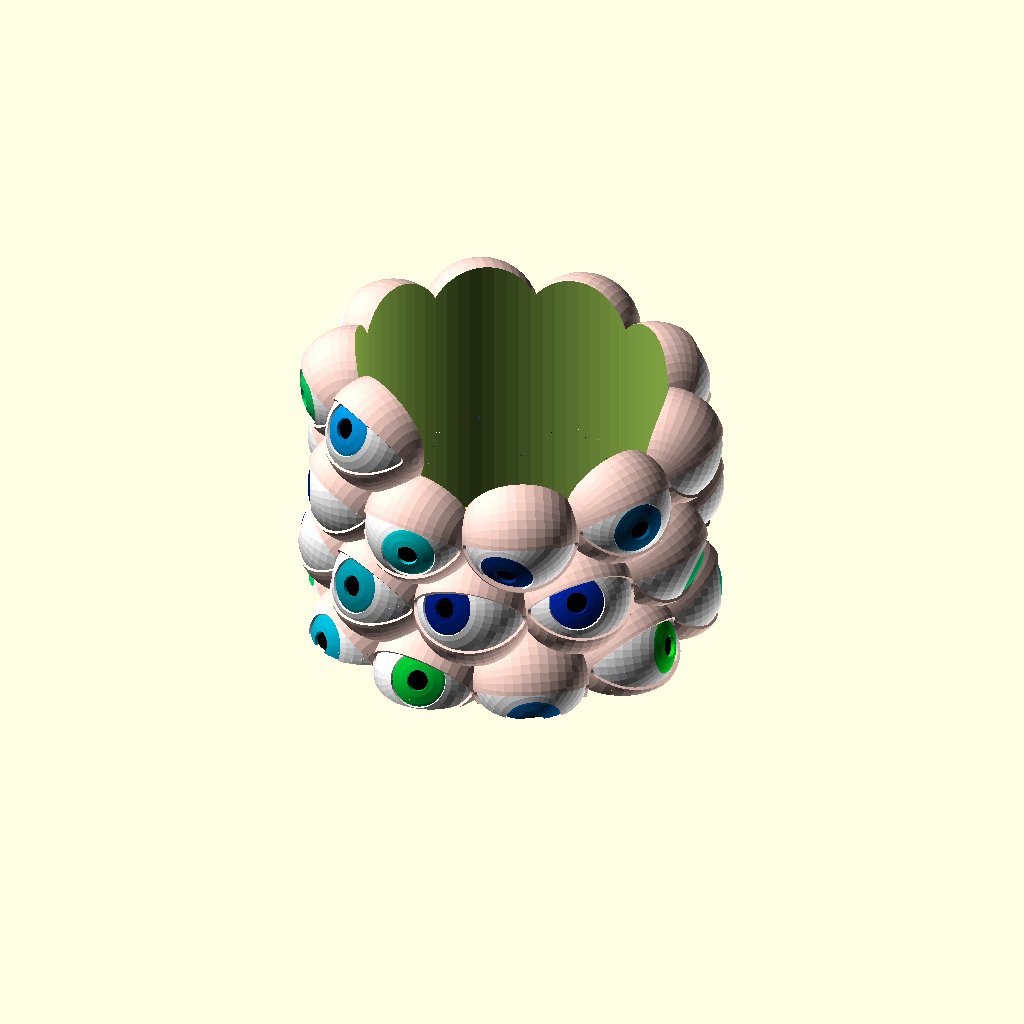
Cell 1: the model at its default parameters.
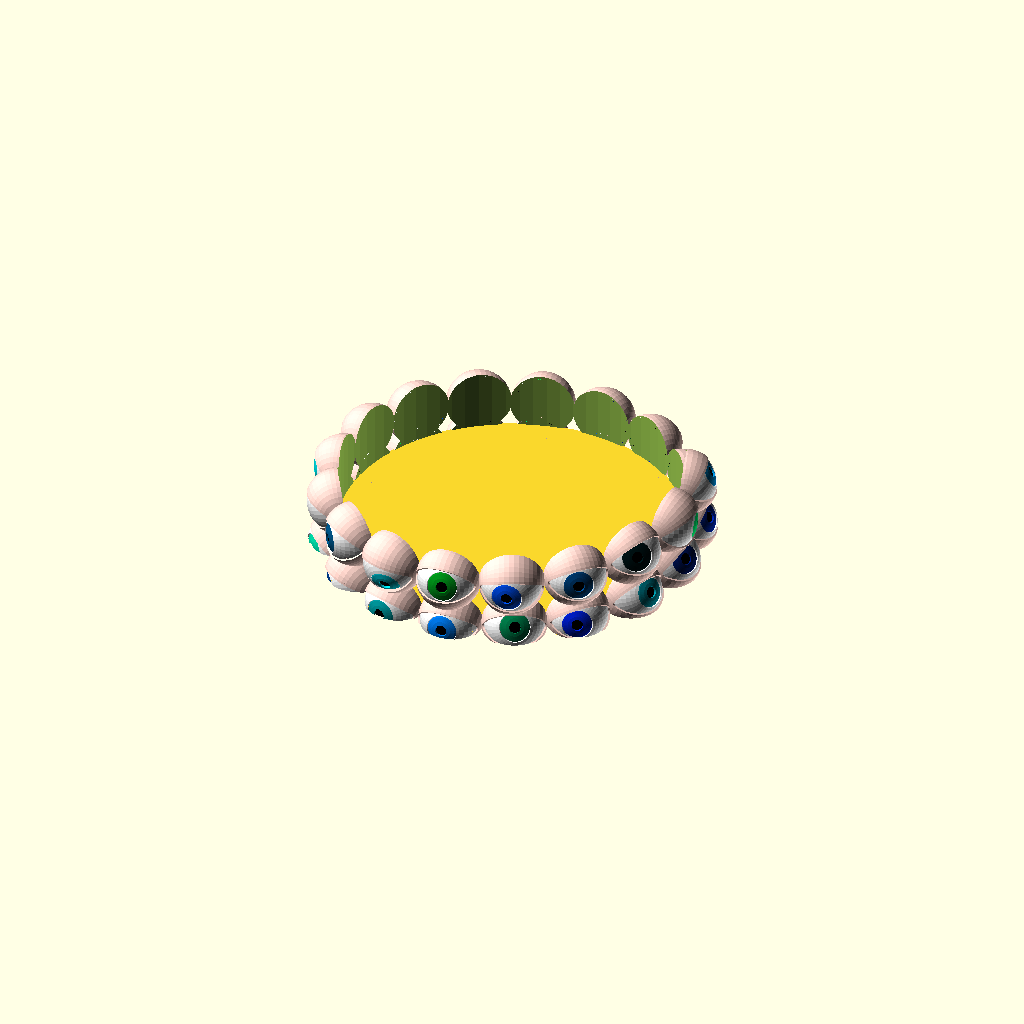
Cell 2: tube_r = 80 (everything else at default).
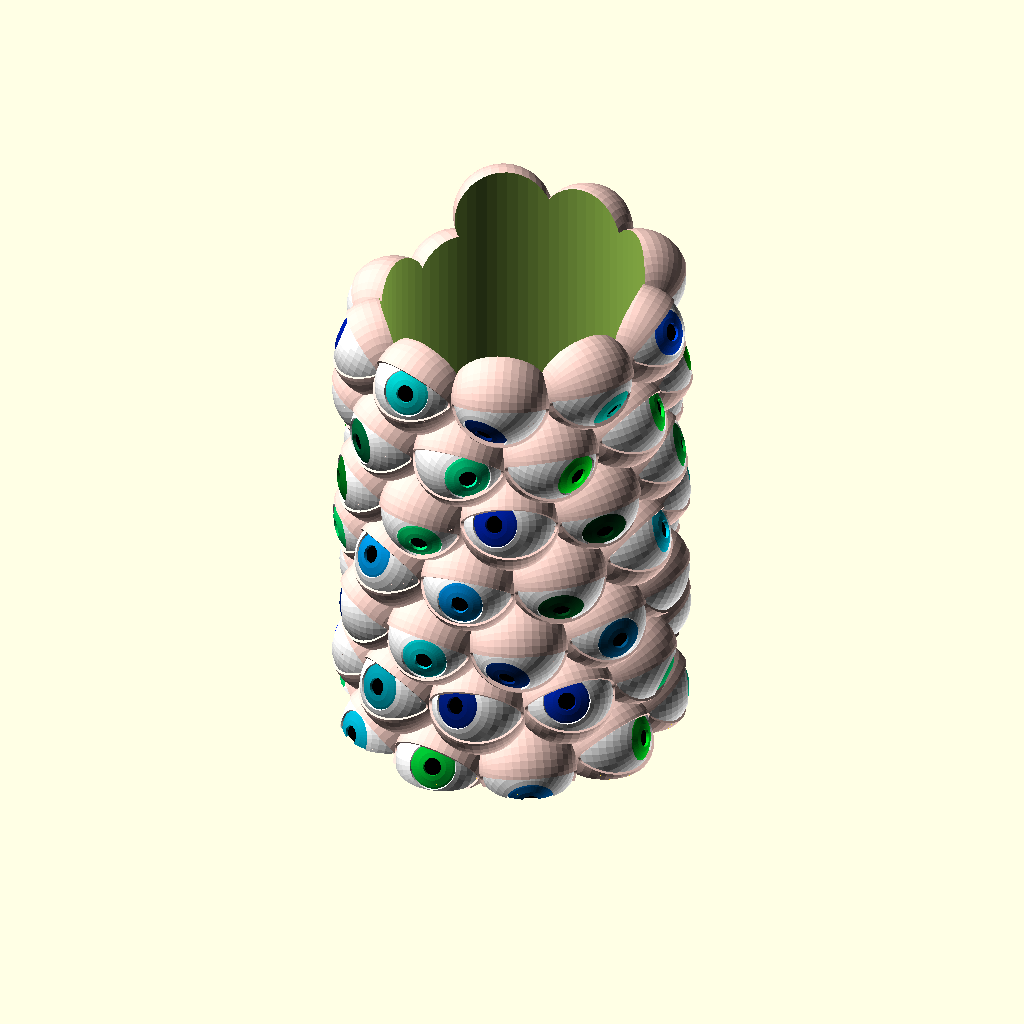
Cell 3: the same model with inc = 70.
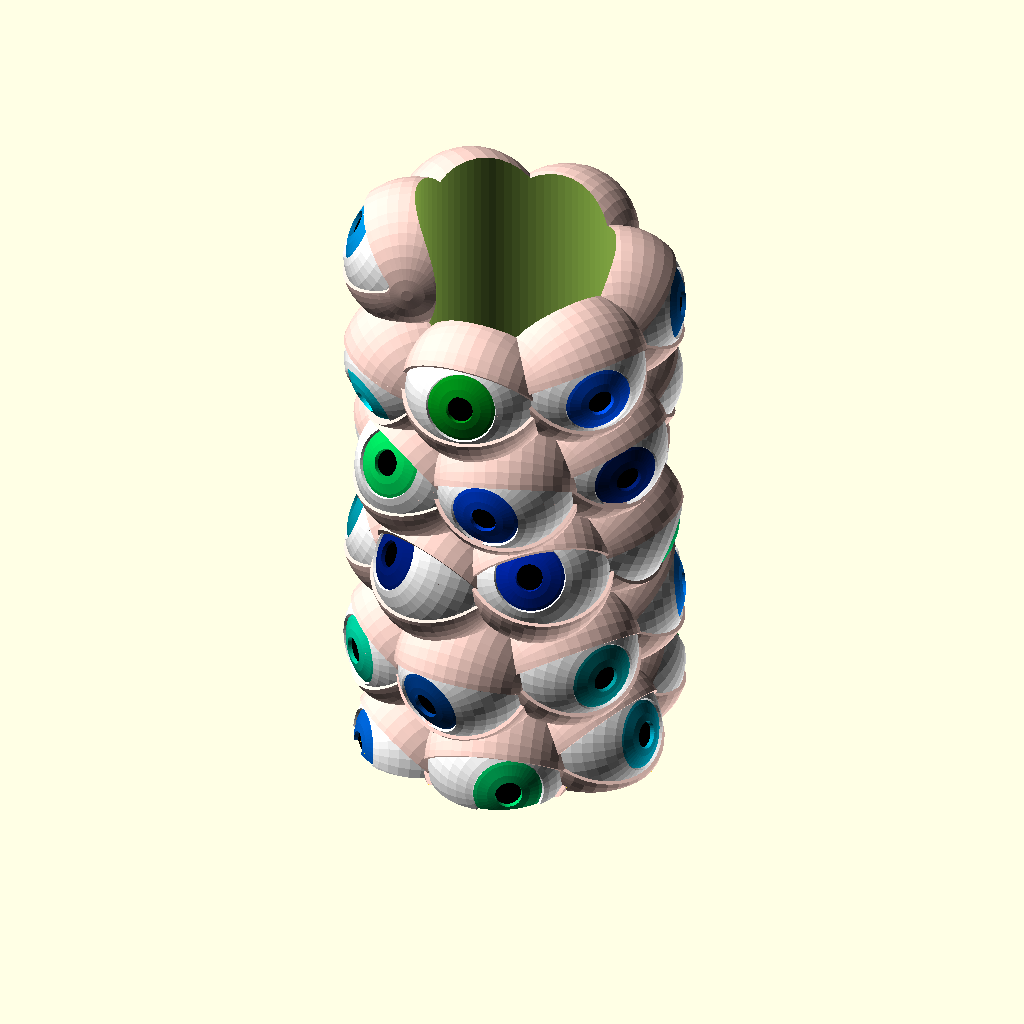
Cell 4: ball_r = 27.6 (everything else at default).
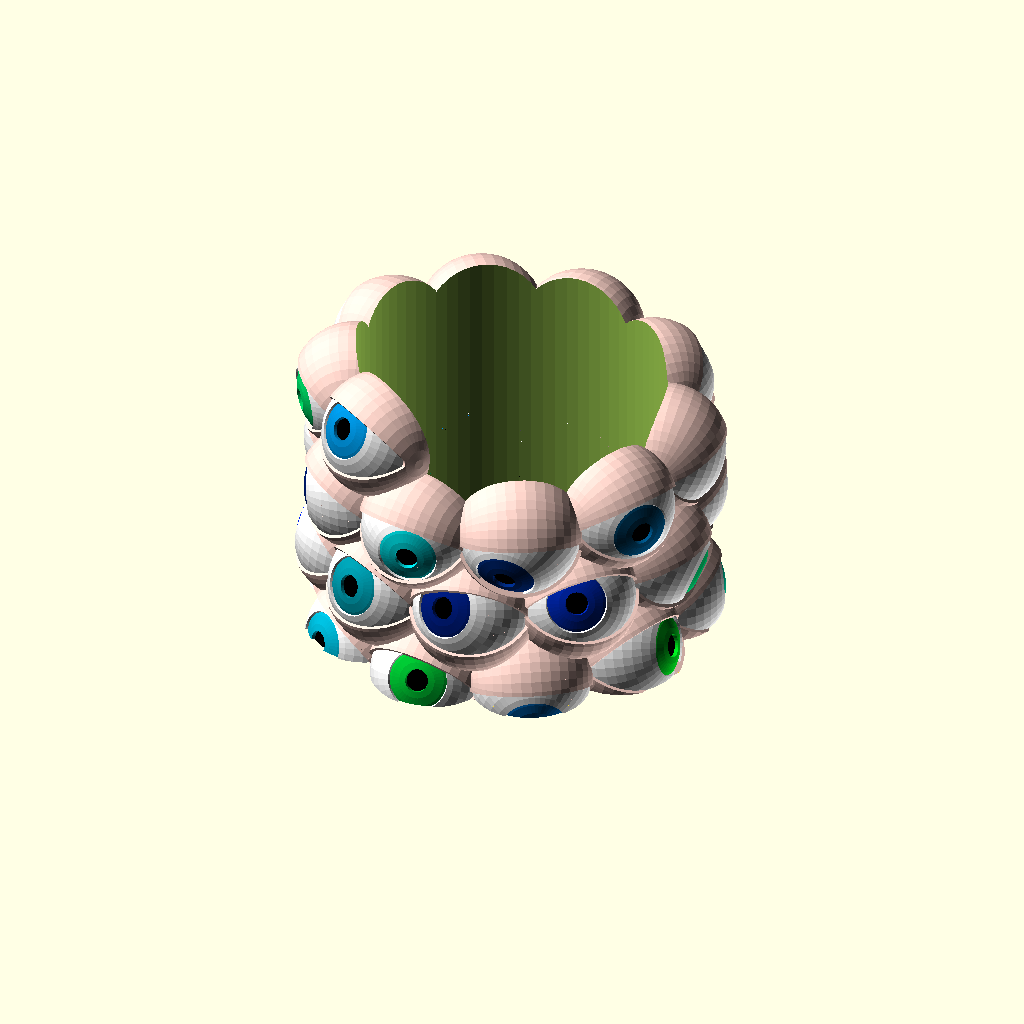
Cell 5: the same model with tweak_ball_r = 20.
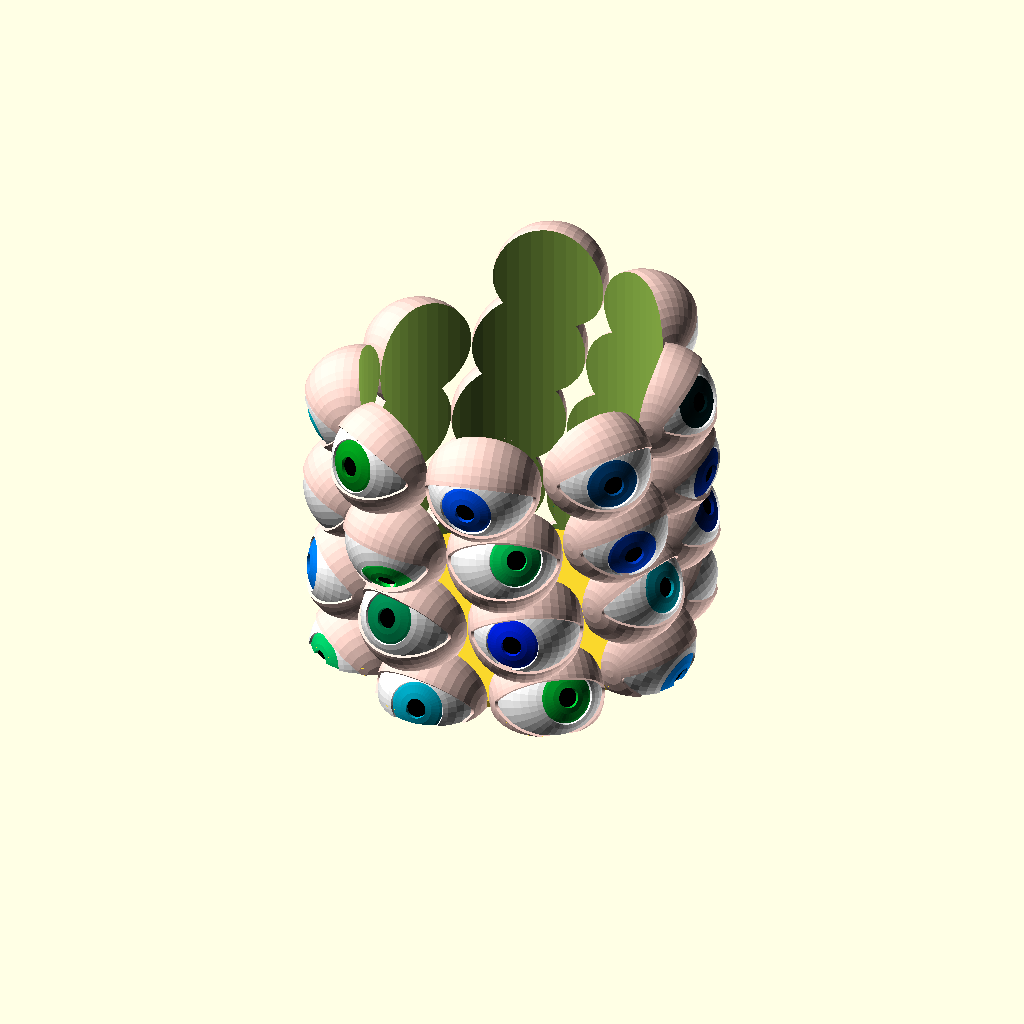
Cell 6: tweak_spac = 144 (everything else at default).
The same orthographic view direction (rotation 55°, 0°, 25°; colour scheme Cornfield) for every cell, with the view re-fitted per cell, so scale and position can differ between cells.
The OpenSCAD source (inputs/thingiverse/files/thing-3839789/files/Sphere-tube-04-eyes-Customiz.scad):


/********** CUSTAMIZABLE PERAMITORS ***********/
tube_r      = 40;   //distance of ball from center
inc         = 35;   //inraments i.e number of balls
ball_r      = 13.8; //ball radius, change will auto update ball spacing
tweak_ball_r= 10;   //changes ball radius without altering spacing
tweak_spac  = 72.;  //0-100% +or- overlap of neighbouring spheres
tweak_h     = 74;   //0-100% tweak height 
shell_off   = 0;    //0=off 1=on (set to off to speed up preview)
shell       = 75;   //0-100% 
inner_edge  = 50;   //0-100%. 0=no hard inner edge
flat_bottom = 1;    //gives tube a flat bottom
add_base    = 1;    //0=dont add base, 1=add base. flat_bottom must also =1.  
$fn         = 40;   //smooth global. Tet to 60+ for render
seed        = 942;  //random number seed used to calculate look direction


/************* Publication Notes **************/{/*

Customizable Eye Tube / Cup   by  SavageRodent
Original at: https://www.thingiverse.com/thing:3839789
Last updated: 01/09/2019
Published under: the Creative Commons CC - BY 3.0 licence
Licence details here: https://creativecommons.org/licenses/by/3.0/
OpenSCAD version 2019.05 
*/}
/******************* Other ********************/{
/*/Derivative Variable:*/{
ball_d  = ball_r*2;
tube_d  = tube_r*2;

//distance between balls along tube cecomfrance 
spacing_c   = (ball_d*.4)+ per(ball_d*1, 0, con(1, 100, tweak_spac));
spacing_h   = (ball_d*.3)+ per(ball_d*.7, 0, con(1, 100, tweak_h));
b_rad       = ball_r + per(ball_r, 0, con(1, 100, tweak_ball_r));    

rot_ball    = angle_A(spacing_c,tube_r);
base_thick  = 2;
}
//echo("b_rad = ",b_rad);
//echo("spacing_c = ",spacing_c);
//echo("spacing_h = ",spacing_h);
//echo("Angle of rotation per inc = ",angle_A(ball_r,tube_r));
}

/******************* Render *******************/{
eye=1;look=8;

//ball_spiral(inc, b_rad, eye);
ball_spiral_pluss(inc,b_rad, eye=1);
//eye(ia=60, id=4, pa=23, pd=10, look=look);


}
/****************** Modules *******************/{
module ball_spiral_pluss(incraments,b_rad, eye){
//shell
difference(){
//cut inner edge
difference(){
//flat bottom y or n
if(flat_bottom==1){
    difference(){
    ball_spiral(incraments,b_rad, eye);
    bottom(base_thick, sub_add=0);//crop bottom
    }
    }
    else{
    ball_spiral(incraments,b_rad, eye);
    }
translate([0,0,-1000])
cylinder(r=(tube_r-(b_rad))+per((b_rad*2),1,con(0,2000,inner_edge)), h=2000, $fn=80);
}
if(shell>0 && shell_off==1){
ball_spiral(incraments, per(b_rad, 0, con(0,95,shell)), eye=0);
}
}

//add_base y or n
if(add_base==1&&flat_bottom==1){
    bottom(base_thick, sub_add=1);
    }
}




module ball_spiral(incraments, ball_rad, eye){   
for(i=[0:incraments]){
x=rands(0,1,3,seed+i);
e_col=[0,x[1],x[2]];  
look=i;
    //height 
    translate([0,0,((spacing_h)/(360/rot_ball))*i])
    rotate([0,0,rot_ball*i])
    translate([tube_r,0,0])
    
if(eye==1){
eye(ia=60, id=4, pa=23, pd=10, eye_color=e_col, look=look);}
else
sphere(r=ball_rad);    
}
}



// ia=irus_angle, id=irus_depth, pa=pupil_angle, pupil_depth 
module eye(ia, id, pa, pd, eye_color, look){
eb_r = b_rad*.95; 
//orientation
    look_dir = rands(-30, 30, 2, seed+look);
    //echo("look_dir = ",look_dir);
    rotate([0,look_dir[0],look_dir[1]])//eye look direction
//geometry    
    rotate([0,-90,0]){//face outward
        eye_layers(r=eb_r           , a=ia, c="white");    //eye ball
        eye_layers(r=per(eb_r,1,id) , a=pa, c=eye_color);   //iris depth       
        eye_layers(r=per(eb_r,1,pd) , a=0 , c="black");    //pupil depth
        }
//eye lid
rotate([0,  con(-15, 15, look_dir[0]), 0] )//lid look direction
eye_lids();
}


//eb_r = b_rad*.95; eye_layers(r=eb_r, a=20, c="pink");

module eye_layers(r,a,c){
color(c)
rotate_extrude()
rotate([0,0,90])//rotate for extrude
difference(){
    difference(){//cut in half
        circle(r=r );
        translate([-1.5*r,0,0])
        square(3*r);//cut in half
        }
            rotate([0,0,a/2])
            translate([-1.5*r,0,0])
            square(3*r);//cut in half
            }
}

module eye_lids(){
color([1,.84,.8])
rotate([90,0,0])
difference(){
sphere(b_rad);//eye lid
translate([.35*b_rad,0,-1.4*b_rad])
linear_extrude(3*b_rad)
hull(){//opening
    circle(b_rad*.1);
    translate([1.1*b_rad,0,0])
    circle(b_rad*.8);
    }
}
}

//sub_add=0 (creates shape to cut from bottom.  sub_add=1 (creates base plate)
module bottom(base_thick, sub_add){
//remove bottom
if(sub_add==0){
translate([0,0,-b_rad])
cylinder(r=tube_d, h=b_rad*2);
}
else
//create base
intersection(){
union(){
translate([0,0,b_rad])
cylinder(r=tube_r*1.01, h=base_thick, $fn=80);
ball_spiral(720/rot_ball,b_rad, eye=1);
}
translate([0,0,b_rad])
cylinder(r=tube_d, h=base_thick);
}
}


module angle(angle){
intersection(){
rotate([0,0,-(angle/2)])
square(90000);
rotate([0,0,(angle/2)])
mirror([0,1,0])
square(90000);
}
}


/*Modules End*/}

/***************** Functions ******************/{
function per(val,inv,input)=
inv==0 || inv==undef ? (val/100)*input :
    val-((val/100)*input);


function con(mi, mx, input)=
input > mi && input < mx ? input : 
    input < mi ? mi : mx;

function c(a,b)=//side c
sqrt(pow(a,2)+pow(b,2));

function angle_A(a,b)=//this is the angle the ball will rotate each inc. 

acos(((b*b)+(c(a,b)*c(a,b))-(a*a))/(2*b*c(a,b)));





}
Customizer parameters (derived from the source; name, type, default, range or options):
tube_r: number, default 40
inc: number, default 35
ball_r: number, default 13.8
tweak_ball_r: number, default 10
tweak_spac: number, default 72
tweak_h: number, default 74
shell_off: number, default 0
shell: number, default 75
inner_edge: number, default 50
flat_bottom: number, default 1
add_base: number, default 1
seed: number, default 942
